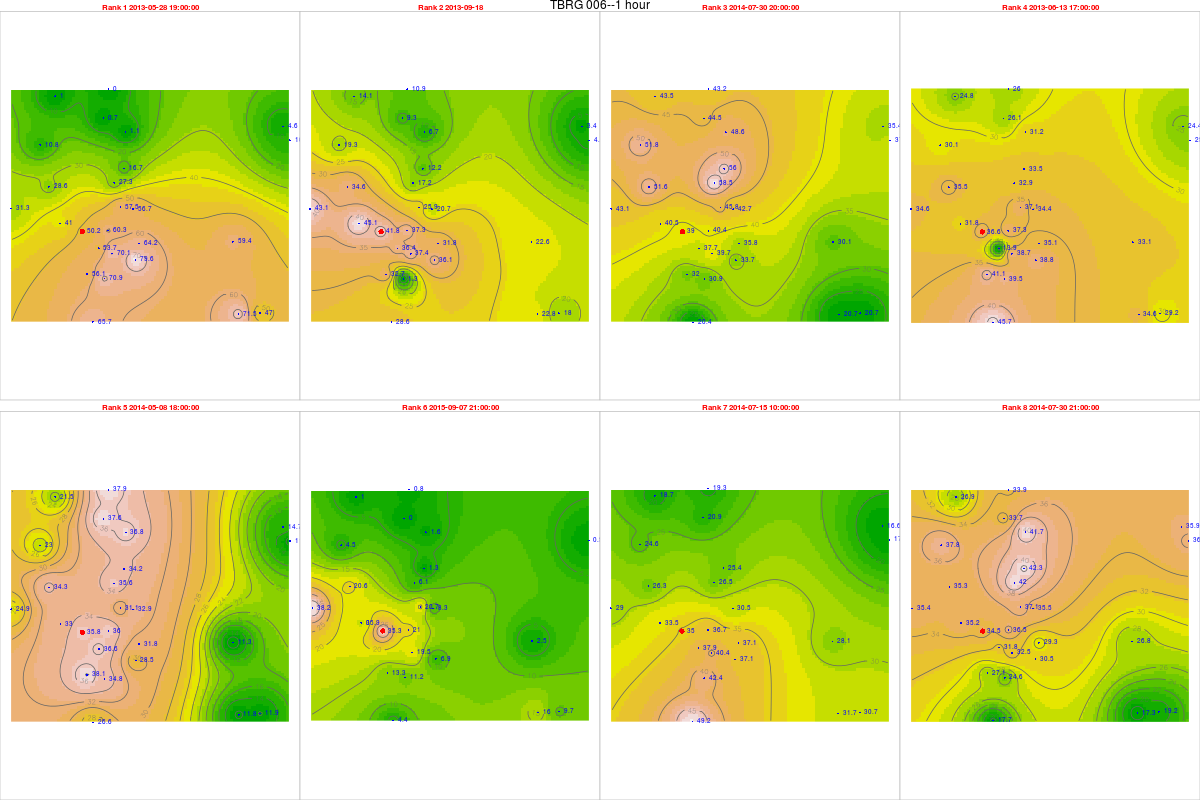

Data behind this chart, as committed beside it:
, tips, mm, dt.tm, Unit_ID, Rank, cat, Unit_ID, Installati, Lat, Long, elevation, slope, aspect, x, y, z, coords.x1, coords.x2
6751, 1.92, 50.21, 2013-05-28 19:00:00, TBRG 006, 1, 6, TBRG 006, 20/08/2012, 14.45, 74.68, 545, 15.82, 111.2, 465721, 1597140, 0, 465721, 1597140
9441, 1.6, 41.84, 2013-09-18 00:00:00, TBRG 006, 2, 6, TBRG 006, 20/08/2012, 14.45, 74.68, 545, 15.82, 111.2, 465721, 1597140, 0, 465721, 1597140
17021, 1.49, 38.96, 2014-07-30 20:00:00, TBRG 006, 3, 6, TBRG 006, 20/08/2012, 14.45, 74.68, 545, 15.82, 111.2, 465721, 1597140, 0, 465721, 1597140
7133, 1.4, 36.61, 2013-06-13 17:00:00, TBRG 006, 4, 6, TBRG 006, 20/08/2012, 14.45, 74.68, 545, 15.82, 111.2, 465721, 1597140, 0, 465721, 1597140
15027, 1.37, 35.83, 2014-05-08 18:00:00, TBRG 006, 5, 6, TBRG 006, 20/08/2012, 14.45, 74.68, 545, 15.82, 111.2, 465721, 1597140, 0, 465721, 1597140
26718, 1.35, 35.3, 2015-09-07 21:00:00, TBRG 006, 6, 6, TBRG 006, 20/08/2012, 14.45, 74.68, 545, 15.82, 111.2, 465721, 1597140, 0, 465721, 1597140
16651, 1.34, 35.04, 2014-07-15 10:00:00, TBRG 006, 7, 6, TBRG 006, 20/08/2012, 14.45, 74.68, 545, 15.82, 111.2, 465721, 1597140, 0, 465721, 1597140
17022, 1.32, 34.52, 2014-07-30 21:00:00, TBRG 006, 8, 6, TBRG 006, 20/08/2012, 14.45, 74.68, 545, 15.82, 111.2, 465721, 1597140, 0, 465721, 1597140
6823, 2.33, 60.28, 2013-05-28 19:00:00, TBRG 001, 1, 1, TBRG 001, 17/08/2012, 14.45, 74.69, 518, 10.05, 154.8, 466743, 1597181, 0, 466743, 1597181
9516, 1.44, 37.25, 2013-09-18 00:00:00, TBRG 001, 2, 1, TBRG 001, 17/08/2012, 14.45, 74.69, 518, 10.05, 154.8, 466743, 1597181, 0, 466743, 1597181
17096, 1.56, 40.36, 2014-07-30 20:00:00, TBRG 001, 3, 1, TBRG 001, 17/08/2012, 14.45, 74.69, 518, 10.05, 154.8, 466743, 1597181, 0, 466743, 1597181
7205, 1.44, 37.25, 2013-06-13 17:00:00, TBRG 001, 4, 1, TBRG 001, 17/08/2012, 14.45, 74.69, 518, 10.05, 154.8, 466743, 1597181, 0, 466743, 1597181
15102, 1.39, 35.96, 2014-05-08 18:00:00, TBRG 001, 5, 1, TBRG 001, 17/08/2012, 14.45, 74.69, 518, 10.05, 154.8, 466743, 1597181, 0, 466743, 1597181
26793, 0.81, 20.95, 2015-09-07 21:00:00, TBRG 001, 6, 1, TBRG 001, 17/08/2012, 14.45, 74.69, 518, 10.05, 154.8, 466743, 1597181, 0, 466743, 1597181
16726, 1.42, 36.74, 2014-07-15 10:00:00, TBRG 001, 7, 1, TBRG 001, 17/08/2012, 14.45, 74.69, 518, 10.05, 154.8, 466743, 1597181, 0, 466743, 1597181
17097, 1.41, 36.48, 2014-07-30 21:00:00, TBRG 001, 8, 1, TBRG 001, 17/08/2012, 14.45, 74.69, 518, 10.05, 154.8, 466743, 1597181, 0, 466743, 1597181
6587, 0.66, 16.73, 2013-05-28 19:00:00, TBRG 002, 1, 2, TBRG 002, 18/08/2012, 14.47, 74.7, 550, 4.299, 220.5, 467356, 1599612, 0, 467356, 1599612
9280, 0.48, 12.17, 2013-09-18 00:00:00, TBRG 002, 2, 2, TBRG 002, 18/08/2012, 14.47, 74.7, 550, 4.299, 220.5, 467356, 1599612, 0, 467356, 1599612
16259, 2.21, 56.02, 2014-07-30 20:00:00, TBRG 002, 3, 2, TBRG 002, 18/08/2012, 14.47, 74.7, 550, 4.299, 220.5, 467356, 1599612, 0, 467356, 1599612
6969, 1.32, 33.46, 2013-06-13 17:00:00, TBRG 002, 4, 2, TBRG 002, 18/08/2012, 14.47, 74.7, 550, 4.299, 220.5, 467356, 1599612, 0, 467356, 1599612
14265, 1.35, 34.22, 2014-05-08 18:00:00, TBRG 002, 5, 2, TBRG 002, 18/08/2012, 14.47, 74.7, 550, 4.299, 220.5, 467356, 1599612, 0, 467356, 1599612
24969, 0.05, 1.268, 2015-09-07 21:00:00, TBRG 002, 6, 2, TBRG 002, 18/08/2012, 14.47, 74.7, 550, 4.299, 220.5, 467356, 1599612, 0, 467356, 1599612
15889, 1, 25.35, 2014-07-15 10:00:00, TBRG 002, 7, 2, TBRG 002, 18/08/2012, 14.47, 74.7, 550, 4.299, 220.5, 467356, 1599612, 0, 467356, 1599612
16260, 1.67, 42.33, 2014-07-30 21:00:00, TBRG 002, 8, 2, TBRG 002, 18/08/2012, 14.47, 74.7, 550, 4.299, 220.5, 467356, 1599612, 0, 467356, 1599612
6799, 0.38, 10.25, 2013-05-28 19:00:00, TBRG 003, 1, 3, TBRG 003, 18/08/2012, 14.48, 74.76, 513, 1.431, 188.8, 473867, 1600721, 0, 473867, 1600721
9492, 0.16, 4.317, 2013-09-18 00:00:00, TBRG 003, 2, 3, TBRG 003, 18/08/2012, 14.48, 74.76, 513, 1.431, 188.8, 473867, 1600721, 0, 473867, 1600721
17072, 1.37, 36.96, 2014-07-30 20:00:00, TBRG 003, 3, 3, TBRG 003, 18/08/2012, 14.48, 74.76, 513, 1.431, 188.8, 473867, 1600721, 0, 473867, 1600721
7181, 0.94, 25.36, 2013-06-13 17:00:00, TBRG 003, 4, 3, TBRG 003, 18/08/2012, 14.48, 74.76, 513, 1.431, 188.8, 473867, 1600721, 0, 473867, 1600721
15078, 0.43, 11.6, 2014-05-08 18:00:00, TBRG 003, 5, 3, TBRG 003, 18/08/2012, 14.48, 74.76, 513, 1.431, 188.8, 473867, 1600721, 0, 473867, 1600721
26769, 0.02, 0.5396, 2015-09-07 21:00:00, TBRG 003, 6, 3, TBRG 003, 18/08/2012, 14.48, 74.76, 513, 1.431, 188.8, 473867, 1600721, 0, 473867, 1600721
16702, 0.64, 17.27, 2014-07-15 10:00:00, TBRG 003, 7, 3, TBRG 003, 18/08/2012, 14.48, 74.76, 513, 1.431, 188.8, 473867, 1600721, 0, 473867, 1600721
17073, 1.34, 36.15, 2014-07-30 21:00:00, TBRG 003, 8, 3, TBRG 003, 18/08/2012, 14.48, 74.76, 513, 1.431, 188.8, 473867, 1600721, 0, 473867, 1600721
6708, 2.71, 70.87, 2013-05-28 19:00:00, TBRG 004, 1, 4, TBRG 004, 18/08/2012, 14.43, 74.69, 540, 2.167, 137.1, 466593, 1595293, 0, 466593, 1595293
9395, 0.05, 1.308, 2013-09-18 00:00:00, TBRG 004, 2, 4, TBRG 004, 18/08/2012, 14.43, 74.69, 540, 2.167, 137.1, 466593, 1595293, 0, 466593, 1595293
16975, 1.18, 30.86, 2014-07-30 20:00:00, TBRG 004, 3, 4, TBRG 004, 18/08/2012, 14.43, 74.69, 540, 2.167, 137.1, 466593, 1595293, 0, 466593, 1595293
7090, 1.51, 39.49, 2013-06-13 17:00:00, TBRG 004, 4, 4, TBRG 004, 18/08/2012, 14.43, 74.69, 540, 2.167, 137.1, 466593, 1595293, 0, 466593, 1595293
14981, 1.33, 34.78, 2014-05-08 18:00:00, TBRG 004, 5, 4, TBRG 004, 18/08/2012, 14.43, 74.69, 540, 2.167, 137.1, 466593, 1595293, 0, 466593, 1595293
26672, 0.43, 11.24, 2015-09-07 21:00:00, TBRG 004, 6, 4, TBRG 004, 18/08/2012, 14.43, 74.69, 540, 2.167, 137.1, 466593, 1595293, 0, 466593, 1595293
16605, 1.62, 42.36, 2014-07-15 10:00:00, TBRG 004, 7, 4, TBRG 004, 18/08/2012, 14.43, 74.69, 540, 2.167, 137.1, 466593, 1595293, 0, 466593, 1595293
16976, 0.94, 24.58, 2014-07-30 21:00:00, TBRG 004, 8, 4, TBRG 004, 18/08/2012, 14.43, 74.69, 540, 2.167, 137.1, 466593, 1595293, 0, 466593, 1595293
6772, 2.6, 56.65, 2013-05-28 19:00:00, TBRG 005, 1, 5, TBRG 005, 19/08/2012, 14.45, 74.7, 531, 8.231, 15.75, 467713, 1598027, 0, 467713, 1598027
9465, 0.95, 20.7, 2013-09-18 00:00:00, TBRG 005, 2, 5, TBRG 005, 19/08/2012, 14.45, 74.7, 531, 8.231, 15.75, 467713, 1598027, 0, 467713, 1598027
17045, 1.96, 42.71, 2014-07-30 20:00:00, TBRG 005, 3, 5, TBRG 005, 19/08/2012, 14.45, 74.7, 531, 8.231, 15.75, 467713, 1598027, 0, 467713, 1598027
7154, 1.58, 34.43, 2013-06-13 17:00:00, TBRG 005, 4, 5, TBRG 005, 19/08/2012, 14.45, 74.7, 531, 8.231, 15.75, 467713, 1598027, 0, 467713, 1598027
15051, 1.51, 32.9, 2014-05-08 18:00:00, TBRG 005, 5, 5, TBRG 005, 19/08/2012, 14.45, 74.7, 531, 8.231, 15.75, 467713, 1598027, 0, 467713, 1598027
26742, 0.38, 8.28, 2015-09-07 21:00:00, TBRG 005, 6, 5, TBRG 005, 19/08/2012, 14.45, 74.7, 531, 8.231, 15.75, 467713, 1598027, 0, 467713, 1598027
16675, 1.4, 30.51, 2014-07-15 10:00:00, TBRG 005, 7, 5, TBRG 005, 19/08/2012, 14.45, 74.7, 531, 8.231, 15.75, 467713, 1598027, 0, 467713, 1598027
17046, 1.63, 35.52, 2014-07-30 21:00:00, TBRG 005, 8, 5, TBRG 005, 19/08/2012, 14.45, 74.7, 531, 8.231, 15.75, 467713, 1598027, 0, 467713, 1598027
6771, 0.41, 10.84, 2013-05-28 19:00:00, TBRG 007, 1, 7, TBRG 007, 19/08/2012, 14.48, 74.67, 600, 37.92, 169.8, 464073, 1600539, 0, 464073, 1600539
9464, 0.73, 19.29, 2013-09-18 00:00:00, TBRG 007, 2, 7, TBRG 007, 19/08/2012, 14.48, 74.67, 600, 37.92, 169.8, 464073, 1600539, 0, 464073, 1600539
17044, 1.96, 51.8, 2014-07-30 20:00:00, TBRG 007, 3, 7, TBRG 007, 19/08/2012, 14.48, 74.67, 600, 37.92, 169.8, 464073, 1600539, 0, 464073, 1600539
7153, 1.14, 30.13, 2013-06-13 17:00:00, TBRG 007, 4, 7, TBRG 007, 19/08/2012, 14.48, 74.67, 600, 37.92, 169.8, 464073, 1600539, 0, 464073, 1600539
15050, 0.87, 22.99, 2014-05-08 18:00:00, TBRG 007, 5, 7, TBRG 007, 19/08/2012, 14.48, 74.67, 600, 37.92, 169.8, 464073, 1600539, 0, 464073, 1600539
26741, 0.17, 4.493, 2015-09-07 21:00:00, TBRG 007, 6, 7, TBRG 007, 19/08/2012, 14.48, 74.67, 600, 37.92, 169.8, 464073, 1600539, 0, 464073, 1600539
16674, 0.93, 24.58, 2014-07-15 10:00:00, TBRG 007, 7, 7, TBRG 007, 19/08/2012, 14.48, 74.67, 600, 37.92, 169.8, 464073, 1600539, 0, 464073, 1600539
170451, 1.43, 37.79, 2014-07-30 21:00:00, TBRG 007, 8, 7, TBRG 007, 19/08/2012, 14.48, 74.67, 600, 37.92, 169.8, 464073, 1600539, 0, 464073, 1600539
6752, 0.04, 1.068, 2013-05-28 19:00:00, TBRG 008, 1, 8, TBRG 008, 20/08/2012, 14.48, 74.7, 552, 8.04, 165.3, 467419, 1601051, 0, 467419, 1601051
9445, 0.25, 6.675, 2013-09-18 00:00:00, TBRG 008, 2, 8, TBRG 008, 20/08/2012, 14.48, 74.7, 552, 8.04, 165.3, 467419, 1601051, 0, 467419, 1601051
16459, 1.82, 48.59, 2014-07-30 20:00:00, TBRG 008, 3, 8, TBRG 008, 20/08/2012, 14.48, 74.7, 552, 8.04, 165.3, 467419, 1601051, 0, 467419, 1601051
7134, 1.17, 31.24, 2013-06-13 17:00:00, TBRG 008, 4, 8, TBRG 008, 20/08/2012, 14.48, 74.7, 552, 8.04, 165.3, 467419, 1601051, 0, 467419, 1601051
... 164 more rows
